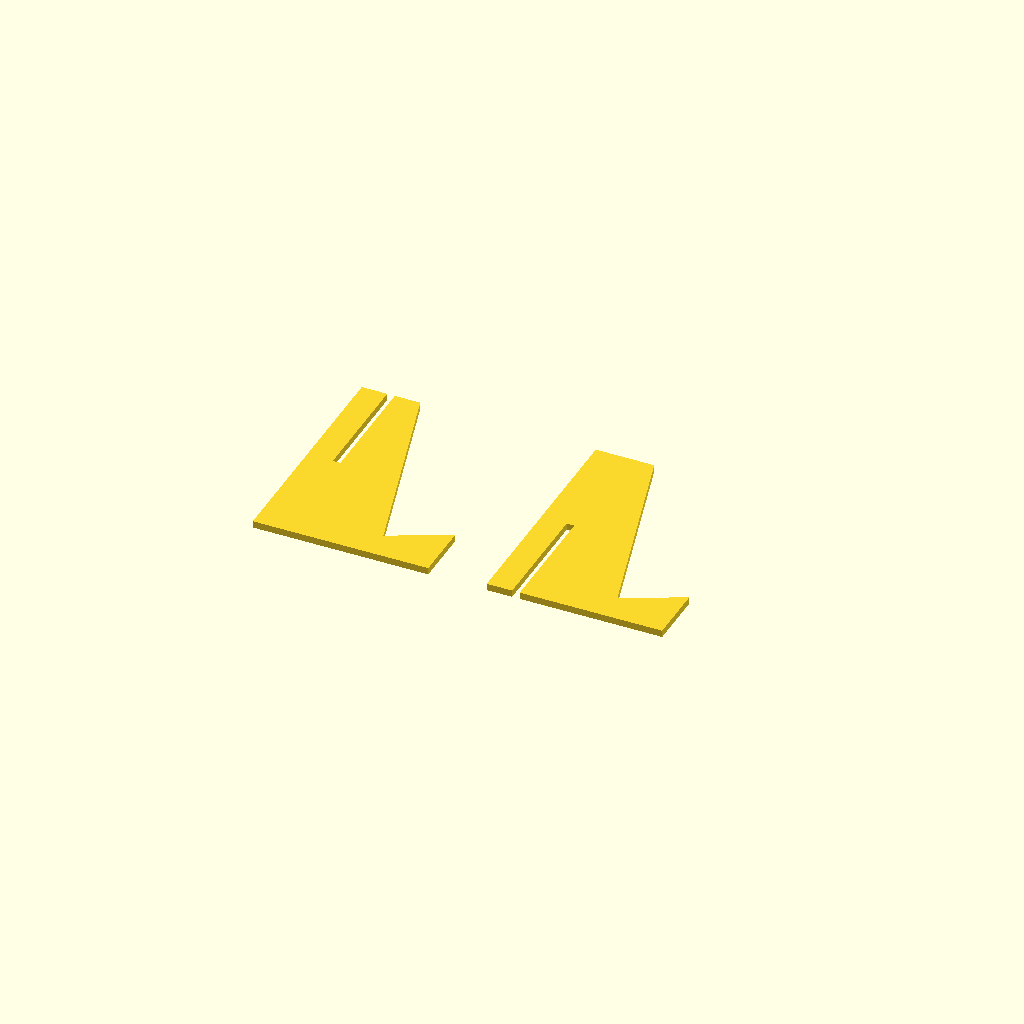
Cell 1 — every parameter at its default value.
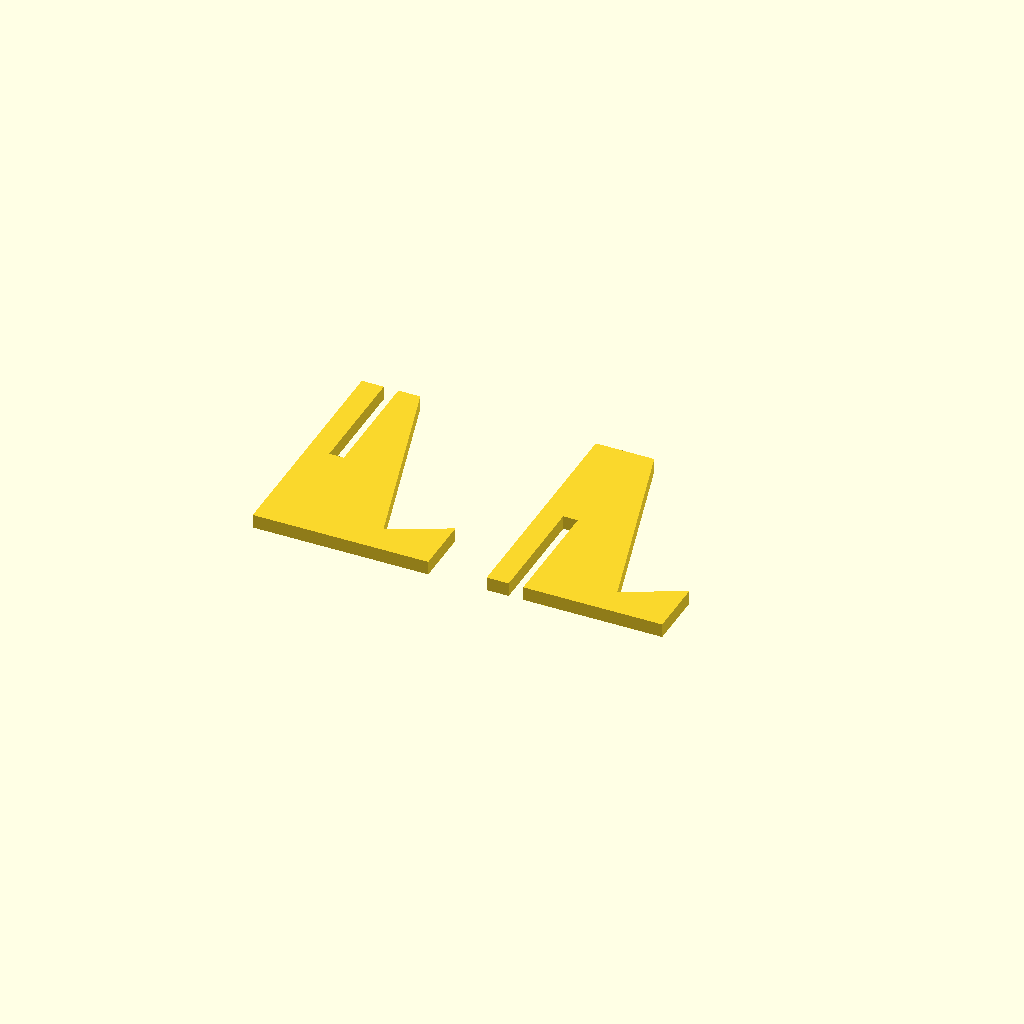
Cell 2: THICKNESS = 6 (everything else at default).
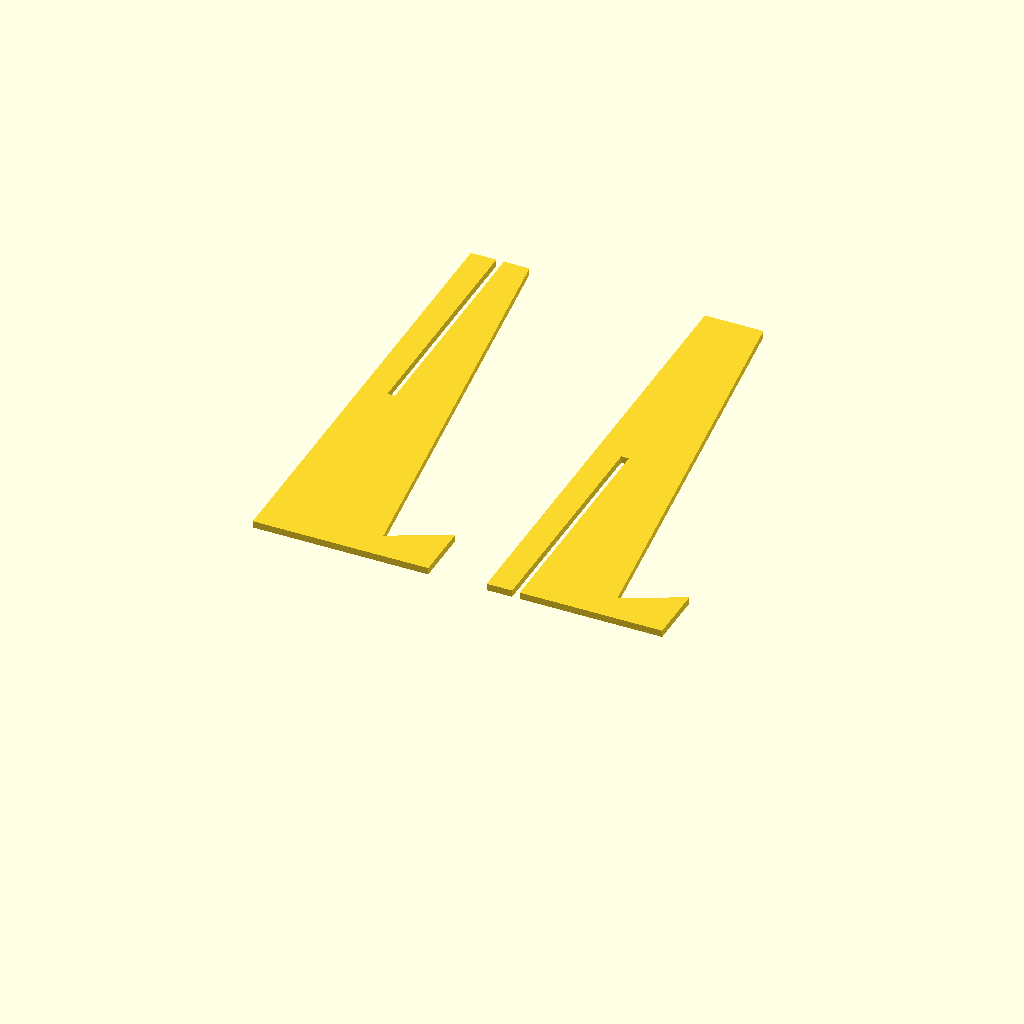
Cell 3: HEIGHT = 8 (everything else at default).
All cells are drawn from one camera (rotation 55°, 0°, 25°, orthographic, colour scheme Cornfield), so only the parameter changes between them.
The OpenSCAD source (cd-display-stand/cd-display-stand.scad):
// thickness of each slice in mm
THICKNESS = 3;
// How much additional width to allow for the slits
CLEARANCE = 0.3;
// height of the tallest part in inches
HEIGHT = 4;

/* [Hidden] */

INCH = 25.4; // mm

module base() {
  polygon([
    [0, 0],
    [3*INCH, 0],
    [3*INCH, INCH],
    [2*INCH, 0.5 * INCH],
    [INCH, HEIGHT * INCH],
    [0, HEIGHT * INCH],
  ]);
}

module slit() {
  square(
    [THICKNESS + CLEARANCE, 0.5 * HEIGHT * INCH], 
    center=true
  );
}

module top_slit() {
  translate([0.5 * INCH, 0.75 * HEIGHT * INCH])
  slit();
}

module bottom_slit() {
  translate([0.5 * INCH, 0.25 * HEIGHT * INCH])
  slit();
}

module side1() {
  difference() {
      base();
      top_slit();
  }
}

module side2() {
  translate([4 * INCH, 0])
  difference() {
    base();
    bottom_slit();
  }
}

linear_extrude(THICKNESS)
union() { 
  side1();
  side2();
}
Customizer parameters (derived from the source; name, type, default, range or options):
THICKNESS: number, default 3
CLEARANCE: number, default 0.3
HEIGHT: number, default 4
